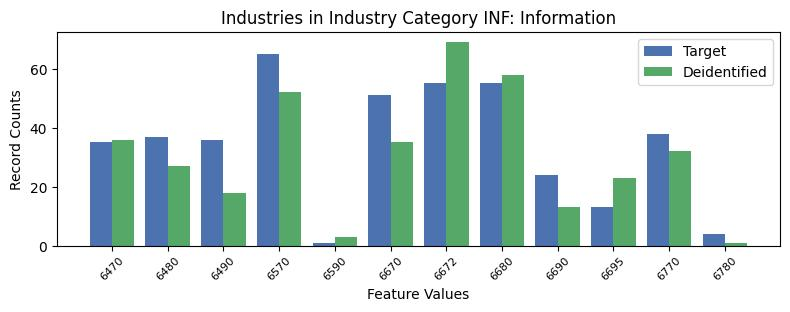

Values plotted in this chart, from the file beside it:
, INDP, count_target, count_deidentified
10, 6470, 35, 36
7, 6480, 37, 27
8, 6490, 36, 18
3, 6570, 65, 52
11, 6590, 1, 3
1, 6670, 51, 35
4, 6672, 55, 69
2, 6680, 55, 58
0, 6690, 24, 13
5, 6695, 13, 23
6, 6770, 38, 32
9, 6780, 4, 1
